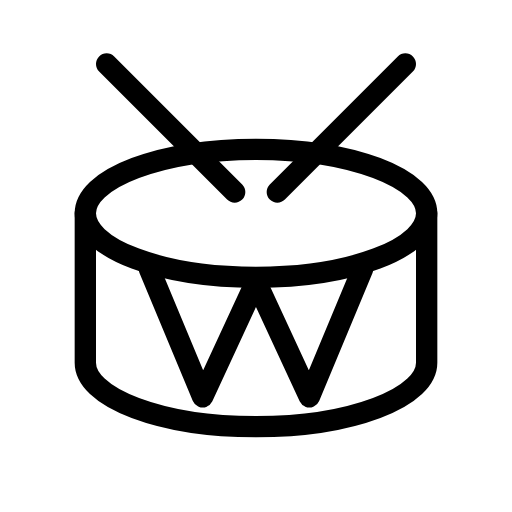
t = 0.00 s
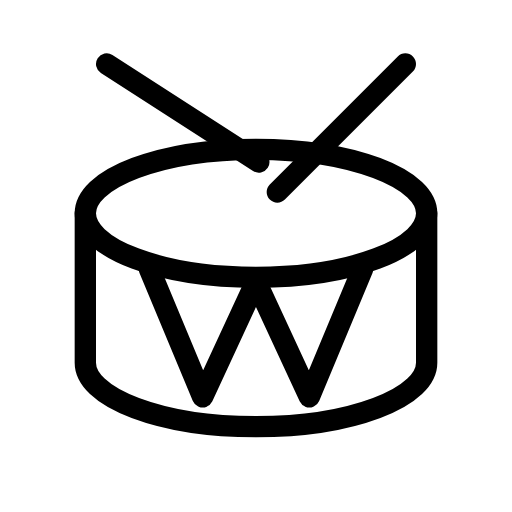
t = 0.24 s
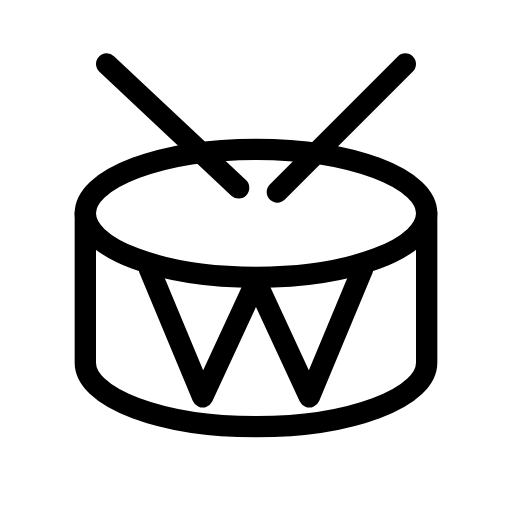
t = 0.56 s
t = 0.80 s: frame unchanged from t = 0.00 s, image omitted
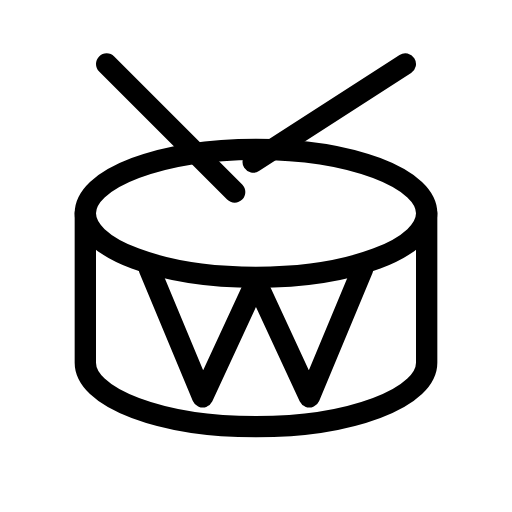
t = 1.04 s
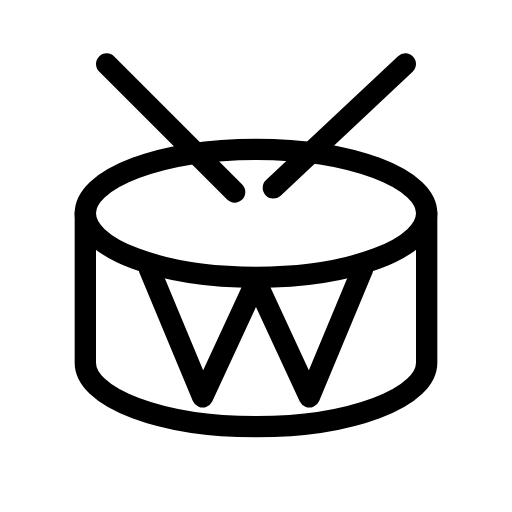
t = 1.36 s

The animated SVG that drew these frames (rendered in a browser with its animation timeline set to each time). Animation: 2 SMIL elements (animateTransform=2); one cycle of 1.60 s, repeats indefinitely.

<svg xmlns="http://www.w3.org/2000/svg" width="24" height="24" viewBox="0 0 24 24" fill="none" stroke="currentColor"
     stroke-width="1" stroke-linecap="round" stroke-linejoin="round"
     class="icon icon-streetlight icons-streetlight-animated icon-streetlight-drum">
    <path stroke="none" d="M0 0h24v24H0z" fill="none"/>
    <path d="M4 10a8 3 0 1 0 16 0a8 3 0 1 0 -16 0"/>
    <path d="M4 10v7a8 3 0 0 0 16 0v-7"/>
    <path d="M7 12.6l2.5 6m2.5 -5.4l-2.5 5.4m2.5 -5.4l2.5 5.4m2.5 -6l-2.5 6"/>
    <g>
        <animateTransform attributeName="transform" type="rotate" values="0 5 3;-14 5 3;0 5 3;0 5 3" keyTimes="0;0.2;0.4;1" dur="1.6s" repeatCount="indefinite" calcMode="spline" keySplines="0.42 0 0.58 1;0.42 0 0.58 1;0.42 0 0.58 1"/>
        <path d="M5 3l6 6"/>
    </g>
    <g>
        <animateTransform attributeName="transform" type="rotate" values="0 19 3;0 19 3;14 19 3;0 19 3;0 19 3" keyTimes="0;0.5;0.7;0.9;1" dur="1.6s" repeatCount="indefinite" calcMode="spline" keySplines="0.42 0 0.58 1;0.42 0 0.58 1;0.42 0 0.58 1;0.42 0 0.58 1"/>
        <path d="M19 3l-6 6"/>
    </g>
</svg>
